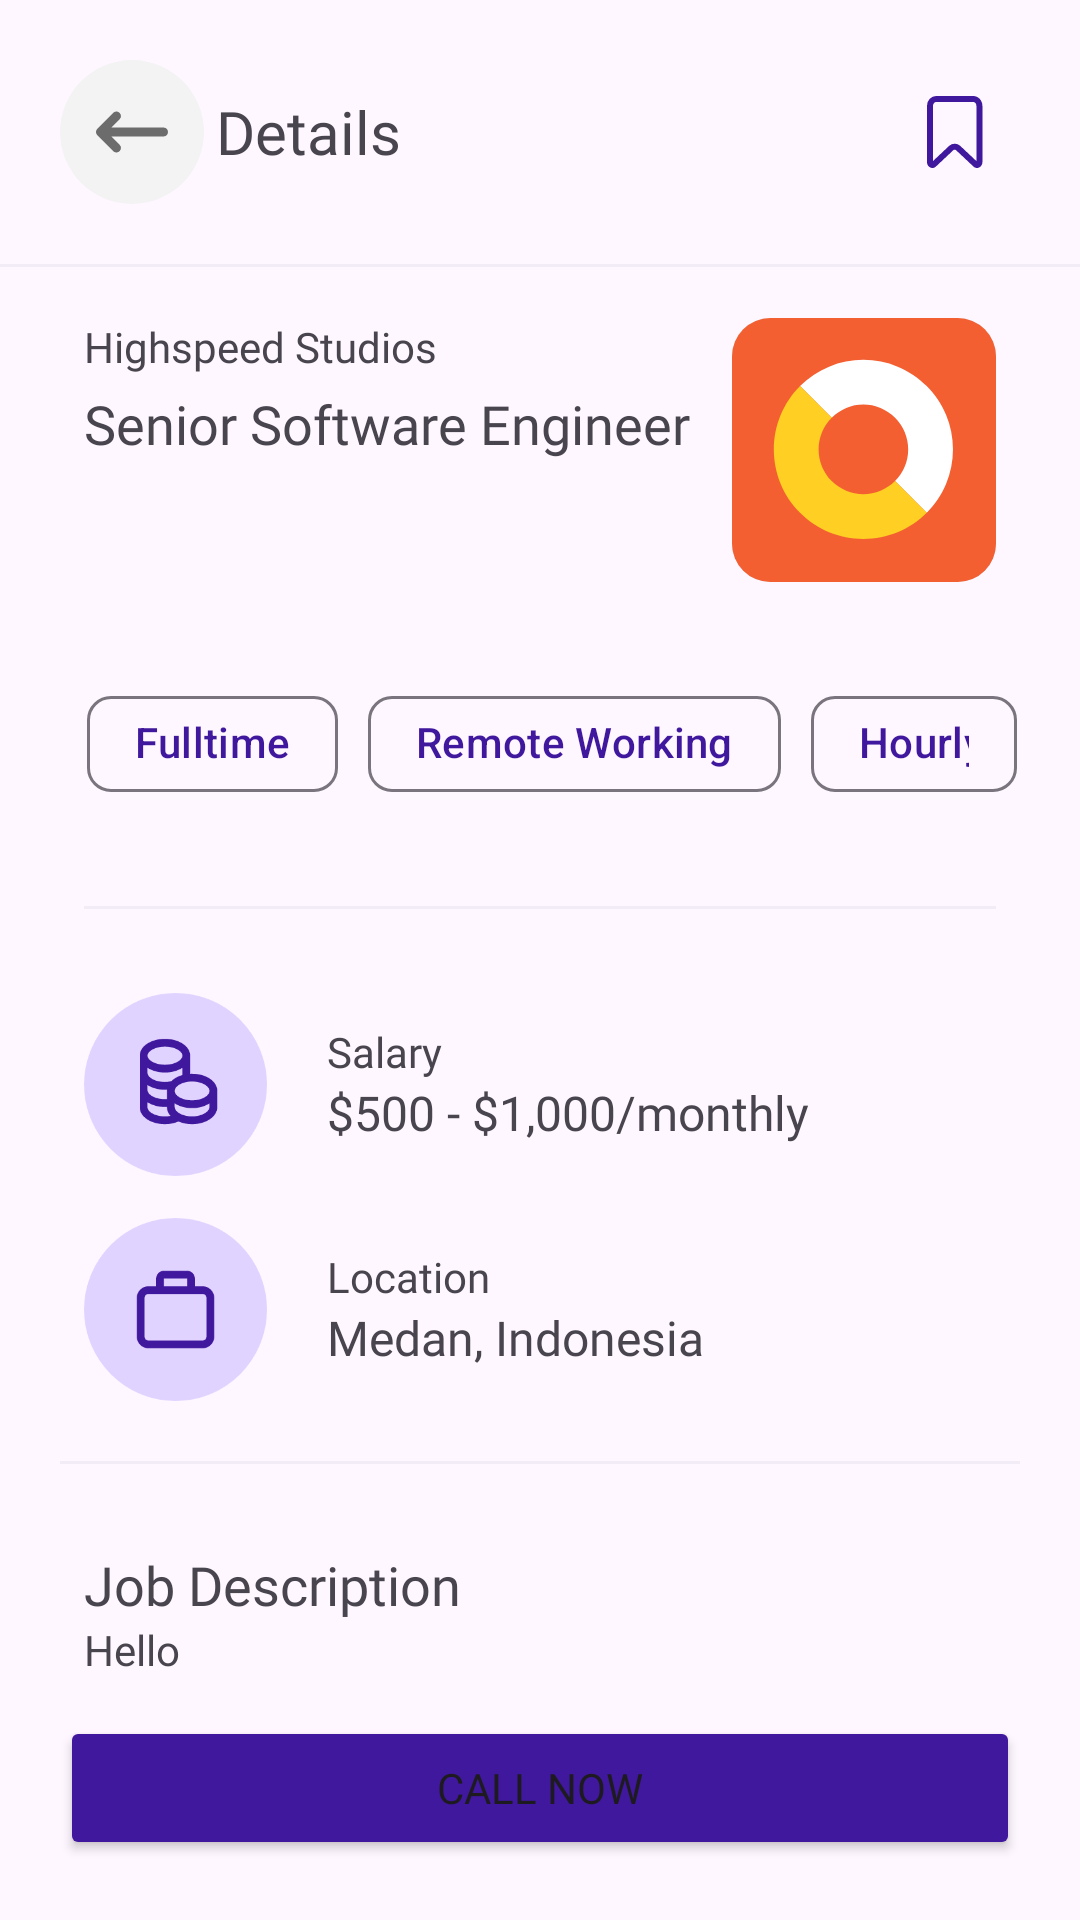

Layout XML and referenced resources for this Android screen:
<!-- AndroidManifest.xml: application theme Theme.LokalJobs -->
<!-- res/layout/activity_job.xml -->
<?xml version="1.0" encoding="utf-8"?>
<androidx.constraintlayout.widget.ConstraintLayout xmlns:android="http://schemas.android.com/apk/res/android"
    xmlns:app="http://schemas.android.com/apk/res-auto"
    xmlns:tools="http://schemas.android.com/tools"
    android:id="@+id/main"
    android:layout_width="match_parent"
    android:layout_height="match_parent"
    tools:context=".ui.activities.JobActivity">

    <Toolbar
        android:id="@+id/toolbar"
        android:layout_width="match_parent"
        android:layout_height="wrap_content"
        android:navigationIcon="@drawable/btnback"
        android:padding="16dp"
        app:layout_constraintEnd_toEndOf="parent"
        app:layout_constraintStart_toStartOf="parent"
        app:layout_constraintTop_toTopOf="parent">

        <TextView
            android:layout_width="wrap_content"
            android:layout_height="wrap_content"
            android:fontFamily="@font/poppins_semibold"
            android:text="Details"
            android:textSize="20sp" />

        <ImageButton
            android:id="@+id/add_bookmark"
            android:layout_width="wrap_content"
            android:layout_height="wrap_content"
            android:layout_gravity="end"
            android:layout_marginEnd="16dp"
            android:background="@null"
            android:src="@drawable/vector" />

    </Toolbar>

    <View
        android:id="@+id/view"
        android:layout_width="match_parent"
        android:layout_height="1dp"
        android:background="#F2ECF6"
        app:layout_constraintEnd_toEndOf="parent"
        app:layout_constraintStart_toStartOf="parent"
        app:layout_constraintTop_toBottomOf="@+id/toolbar" />


    <LinearLayout
        android:id="@+id/linearLayout2"
        android:layout_width="match_parent"
        android:layout_height="wrap_content"
        android:layout_marginStart="28dp"
        android:layout_marginTop="17dp"
        android:layout_marginEnd="28dp"
        android:orientation="horizontal"
        app:layout_constraintEnd_toEndOf="parent"
        app:layout_constraintStart_toStartOf="parent"
        app:layout_constraintTop_toBottomOf="@+id/view">


        <LinearLayout
            android:layout_width="wrap_content"
            android:layout_height="wrap_content"
            android:layout_weight="1"
            android:orientation="vertical">


            <TextView
                android:id="@+id/company_name"
                android:layout_width="wrap_content"
                android:layout_height="wrap_content"
                android:fontFamily="@font/poppins"
                android:text="Highspeed Studios"
                android:textSize="14sp" />

            <TextView
                android:id="@+id/job_title"
                android:layout_width="205dp"
                android:layout_height="wrap_content"
                android:layout_marginTop="4dp"
                android:fontFamily="@font/poppins_semibold"
                android:maxLines="3"
                android:text="Senior Software Engineer"
                android:textSize="18sp" />


        </LinearLayout>

        <ImageView
            android:id="@+id/company_logo"
            android:layout_width="88dp"
            android:layout_height="88dp"
            android:layout_gravity="center"
            android:src="@drawable/companylogo" />


    </LinearLayout>

    <LinearLayout
        android:id="@+id/linearLayout3"
        android:layout_width="match_parent"
        android:layout_height="wrap_content"
        android:layout_marginStart="29dp"
        android:layout_marginTop="30dp"
        android:layout_marginEnd="21dp"
        android:gravity="center"
        android:orientation="horizontal"
        app:layout_constraintEnd_toEndOf="parent"
        app:layout_constraintStart_toStartOf="parent"
        app:layout_constraintTop_toBottomOf="@+id/linearLayout2">

        <com.google.android.material.chip.Chip
            android:id="@+id/chip1"
            android:layout_width="wrap_content"
            android:layout_height="wrap_content"
            android:fontFamily="@font/poppins_medium"
            android:text="Fulltime"
            android:textColor="@color/primaryColor" />

        <com.google.android.material.chip.Chip
            android:id="@+id/chip2"
            android:layout_width="wrap_content"
            android:layout_height="wrap_content"
            android:layout_marginStart="10dp"
            android:fontFamily="@font/poppins_medium"
            android:text="Remote Working"
            android:textColor="@color/primaryColor" />

        <com.google.android.material.chip.Chip
            android:id="@+id/chip3"
            android:layout_width="wrap_content"
            android:layout_height="wrap_content"
            android:layout_marginStart="10dp"
            android:fontFamily="@font/poppins_medium"
            android:text="Hourly"
            android:textColor="@color/primaryColor" />


    </LinearLayout>

    <View
        android:id="@+id/view2"
        android:layout_width="match_parent"
        android:layout_height="1dp"
        android:layout_marginStart="28dp"
        android:layout_marginTop="30dp"
        android:layout_marginEnd="28dp"
        android:background="#F2ECF6"
        app:layout_constraintEnd_toEndOf="parent"
        app:layout_constraintStart_toStartOf="parent"
        app:layout_constraintTop_toBottomOf="@+id/linearLayout3" />


    <LinearLayout
        android:id="@+id/linearLayout4"
        android:layout_width="match_parent"
        android:layout_height="wrap_content"
        android:layout_margin="28dp"
        android:orientation="vertical"
        app:layout_constraintEnd_toEndOf="parent"
        app:layout_constraintStart_toStartOf="parent"
        app:layout_constraintTop_toBottomOf="@+id/view2">

        <LinearLayout
            android:layout_width="match_parent"
            android:layout_height="wrap_content"
            android:orientation="horizontal">

            <ImageView
                android:layout_width="wrap_content"
                android:layout_height="wrap_content"
                android:src="@drawable/group_11" />

            <LinearLayout
                android:layout_width="wrap_content"
                android:layout_height="wrap_content"
                android:layout_gravity="center"
                android:layout_marginStart="20dp"
                android:orientation="vertical">

                <TextView
                    android:layout_width="wrap_content"
                    android:layout_height="wrap_content"
                    android:fontFamily="@font/poppins"
                    android:text="Salary"
                    android:textSize="14sp" />

                <TextView
                    android:id="@+id/job_salary"
                    android:layout_width="wrap_content"
                    android:layout_height="wrap_content"
                    android:fontFamily="@font/poppins_medium"
                    android:text="$500 - $1,000/monthly"
                    android:textSize="16sp" />

            </LinearLayout>

        </LinearLayout>

        <LinearLayout
            android:layout_width="match_parent"
            android:layout_height="wrap_content"
            android:layout_marginTop="14dp"
            android:orientation="horizontal">

            <ImageView
                android:layout_width="wrap_content"
                android:layout_height="wrap_content"
                android:src="@drawable/group_12" />

            <LinearLayout
                android:layout_width="wrap_content"
                android:layout_height="wrap_content"
                android:layout_gravity="center"
                android:layout_marginStart="20dp"
                android:orientation="vertical">

                <TextView
                    android:layout_width="wrap_content"
                    android:layout_height="wrap_content"
                    android:fontFamily="@font/poppins"
                    android:text="Location"
                    android:textSize="14sp" />

                <TextView
                    android:id="@+id/job_location"
                    android:layout_width="wrap_content"
                    android:layout_height="wrap_content"
                    android:fontFamily="@font/poppins_medium"
                    android:text="Medan, Indonesia"
                    android:textSize="16sp" />

            </LinearLayout>

        </LinearLayout>


    </LinearLayout>

    <View
        android:id="@+id/view4"
        android:layout_width="match_parent"
        android:layout_height="1dp"
        android:layout_margin="20dp"
        android:layout_marginStart="28dp"
        android:layout_marginEnd="28dp"
        android:background="#F2ECF6"
        app:layout_constraintEnd_toEndOf="parent"
        app:layout_constraintStart_toStartOf="parent"
        app:layout_constraintTop_toBottomOf="@+id/linearLayout4" />

    <TextView
        android:id="@+id/textView4"
        android:layout_width="wrap_content"
        android:layout_height="wrap_content"
        android:layout_margin="28dp"
        android:fontFamily="@font/poppins_medium"
        android:text="Job Description"
        android:textSize="18sp"
        app:layout_constraintStart_toStartOf="parent"
        app:layout_constraintTop_toBottomOf="@+id/view4" />

    <ScrollView
        android:id="@+id/scrollView2"
        android:layout_width="match_parent"
        android:layout_height="wrap_content"
        app:layout_constraintEnd_toEndOf="parent"
        app:layout_constraintStart_toStartOf="parent"
        app:layout_constraintTop_toBottomOf="@+id/textView4">

        <LinearLayout
            android:layout_width="match_parent"
            android:layout_height="wrap_content"
            android:layout_marginStart="28dp"
            android:layout_marginEnd="28dp"
            android:orientation="vertical">

            <TextView
                android:id="@+id/job_description"
                android:layout_width="wrap_content"
                android:layout_height="wrap_content"
                android:text="Hello" />


        </LinearLayout>

    </ScrollView>

    <Button
        android:id="@+id/call_button"
        android:layout_width="match_parent"
        android:layout_height="wrap_content"
        android:fontFamily="@font/poppins_medium"
        android:text="Call Now"
        android:layout_margin="20dp"
        android:elevation="8dp"
        android:backgroundTint="@color/primaryColor"
        app:layout_constraintBottom_toBottomOf="parent"
        app:layout_constraintEnd_toEndOf="parent"
        app:layout_constraintStart_toStartOf="parent" />


</androidx.constraintlayout.widget.ConstraintLayout>
<!-- resources referenced by this layout -->
<resources>
  <color name="primaryColor">#40189D</color>
  <!-- drawable btnback (drawable) -->
  <vector xmlns:android="http://schemas.android.com/apk/res/android"
      android:width="48dp"
      android:height="48dp"
      android:viewportWidth="48"
      android:viewportHeight="48">
    <path
        android:pathData="M24,48L24,48A24,24 0,0 1,0 24L0,24A24,24 0,0 1,24 0L24,0A24,24 0,0 1,48 24L48,24A24,24 0,0 1,24 48z"
        android:fillColor="#F3F3F3"/>
    <path
        android:pathData="M12.439,22.939L17.754,17.625C18.047,17.332 18.431,17.185 18.815,17.185C19.198,17.185 19.582,17.332 19.875,17.625C20.461,18.211 20.461,19.16 19.875,19.746L17.121,22.5H34.5C35.328,22.5 36,23.172 36,24C36,24.828 35.328,25.5 34.5,25.5H17.121L19.875,28.254C20.461,28.84 20.461,29.789 19.875,30.375C19.289,30.961 18.34,30.961 17.754,30.375L12.439,25.061C11.854,24.475 11.854,23.525 12.439,22.939Z"
        android:fillColor="#6C6C6C"/>
  </vector>
  <!-- drawable group_12 (drawable) -->
  <vector xmlns:android="http://schemas.android.com/apk/res/android"
      android:width="61dp"
      android:height="61dp"
      android:viewportWidth="61"
      android:viewportHeight="61">
    <path
        android:pathData="M30.5,0L30.5,0A30.5,30.5 0,0 1,61 30.5L61,30.5A30.5,30.5 0,0 1,30.5 61L30.5,61A30.5,30.5 0,0 1,0 30.5L0,30.5A30.5,30.5 0,0 1,30.5 0z"
        android:fillColor="#E1D3FF"/>
    <path
        android:pathData="M21.458,43.417H39.542C40.569,43.417 41.555,43.008 42.282,42.282C43.008,41.555 43.417,40.569 43.417,39.542V26.625C43.417,25.597 43.008,24.612 42.282,23.885C41.555,23.158 40.569,22.75 39.542,22.75H36.958V20.167C36.958,19.482 36.686,18.824 36.202,18.34C35.717,17.855 35.06,17.583 34.375,17.583H26.625C25.94,17.583 25.283,17.855 24.798,18.34C24.314,18.824 24.042,19.482 24.042,20.167V22.75H21.458C20.431,22.75 19.445,23.158 18.718,23.885C17.992,24.612 17.583,25.597 17.583,26.625V39.542C17.583,40.569 17.992,41.555 18.718,42.282C19.445,43.008 20.431,43.417 21.458,43.417ZM26.625,20.167H34.375V22.75H26.625V20.167ZM20.167,26.625C20.167,26.282 20.303,25.954 20.545,25.712C20.787,25.469 21.116,25.333 21.458,25.333H39.542C39.884,25.333 40.213,25.469 40.455,25.712C40.697,25.954 40.833,26.282 40.833,26.625V39.542C40.833,39.884 40.697,40.213 40.455,40.455C40.213,40.697 39.884,40.833 39.542,40.833H21.458C21.116,40.833 20.787,40.697 20.545,40.455C20.303,40.213 20.167,39.884 20.167,39.542V26.625Z"
        android:fillColor="#40189D"/>
  </vector>
  <!-- drawable vector (drawable) -->
  <vector xmlns:android="http://schemas.android.com/apk/res/android"
      android:width="19dp"
      android:height="24dp"
      android:viewportWidth="19"
      android:viewportHeight="24">
    <path
        android:pathData="M15.395,1H15.395C15.66,1 15.924,1.056 16.172,1.165C16.42,1.275 16.649,1.438 16.844,1.647C17.039,1.856 17.196,2.107 17.303,2.388C17.41,2.668 17.465,2.97 17.461,3.276L17.461,3.276V3.286L17.461,22.058L17.461,22.064C17.462,22.256 17.41,22.44 17.317,22.592C17.223,22.745 17.096,22.855 16.957,22.92L16.947,22.925L16.938,22.929C16.815,22.99 16.682,23.008 16.554,22.987C16.425,22.966 16.297,22.904 16.189,22.799L16.183,22.794L16.178,22.788L10.381,17.343L10.362,17.325L10.342,17.308C10.034,17.047 9.642,16.899 9.231,16.899C8.819,16.899 8.428,17.047 8.119,17.308L8.099,17.325L8.08,17.343L2.284,22.788L2.275,22.796L2.266,22.805C2.16,22.91 2.035,22.971 1.909,22.992C1.783,23.013 1.652,22.994 1.532,22.933L1.518,22.926L1.505,22.92C1.366,22.855 1.238,22.745 1.145,22.592C1.051,22.44 0.999,22.256 1,22.064H1V22.058V3.286H1L1,3.276C0.994,2.662 1.218,2.081 1.607,1.658C1.993,1.238 2.506,1.01 3.031,1H15.395Z"
        android:strokeWidth="2"
        android:fillColor="#00000000"
        android:strokeColor="#40189D"/>
  </vector>
  <style name="Theme.LokalJobs" parent="Base.Theme.LokalJobs" />
  <style name="Base.Theme.LokalJobs" parent="Theme.Material3.DayNight.NoActionBar">
          
          
          <item name="android:windowTranslucentNavigation">true</item>
          <item name="android:windowTranslucentStatus">true</item>
      </style>
</resources>
